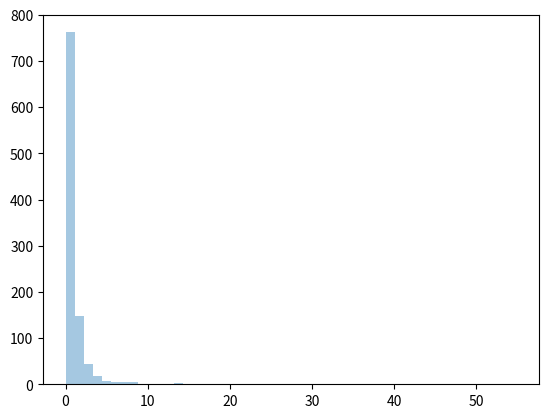

Write Python code to recreate this figure.
from numpy import random
x = random.pareto(a=2, size=(2, 3))
print(x)


from numpy import random
import matplotlib.pyplot as plt
import seaborn as sns
sns.distplot(random.pareto(a=2, size=1000), kde=False)
plt.show()
